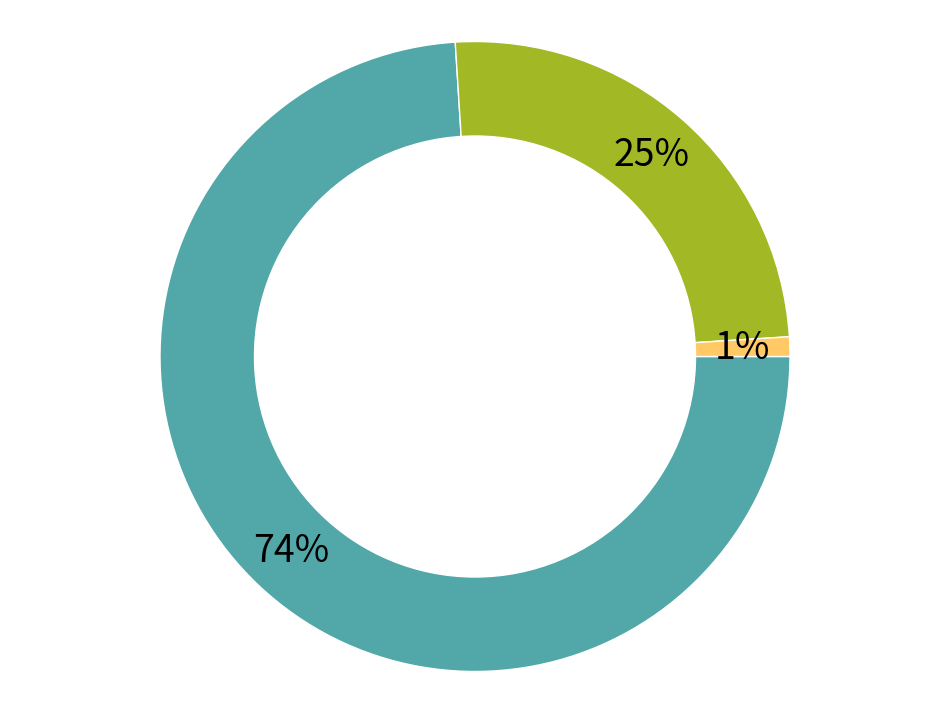

Generate this figure with matplotlib:
# library
import matplotlib.pyplot as plt
import matplotlib.image as mpimg
from matplotlib.offsetbox import TextArea, DrawingArea, OffsetImage, AnnotationBbox

# MAKE FIGURE & AXIS
fig = plt.figure(figsize=(12,9))

######SERVICE######
Energies2 = 'Electricity','LPG','Solar water, charcoal & woodfuel, kerosene'
Generation2 = [74, 25, 1]
Colors2 = ['#52A8A8', '#A3B825', '#ffc966']
explode2 = (0.001, 0.01, 0.01)

# GENERATE PIE CHART
pie1 = plt.pie(x=Generation2, labels=Energies2, labeldistance=None, colors=Colors2,
        #explode=explode2,
        pctdistance=0.85,
        autopct='%1.0f%%', shadow=False, startangle=-0, counterclock=False, frame=False,
        wedgeprops = { 'linewidth' : 1, 'edgecolor' : 'white' },
        textprops = {'fontsize': 27, 'color': 'black'}
        #center=(1.2,1.2)
        )

# add a circle at the center to transform it in a donut chart
my_circle2=plt.Circle((0,0), 0.7, color='white')
p=plt.gcf()
p.gca().add_artist(my_circle2)

plt.axis('equal')

# ADD A IMAGE
#logo = mpimg.imread('Tutorial.png')
#imagebox = OffsetImage(logo, zoom=0.05)
#ab = AnnotationBbox(imagebox, (0.1, 0.1))
#ax2.add_artist(ab)

#plt.grid()

#plt.draw()


#print(plt.get_fignums())
plt.savefig('RingChart_Residential2020.png', transparent=True, dpi=300)
plt.show()